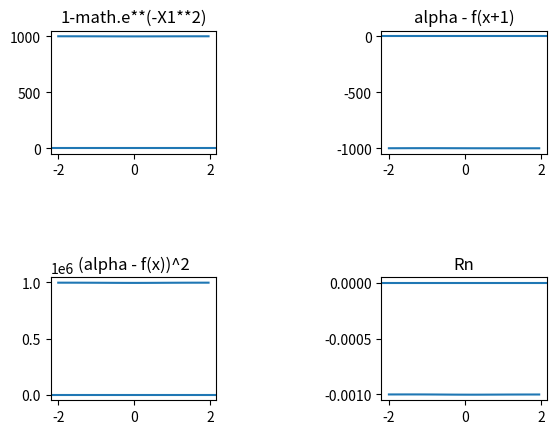

Source code (Python):
"""
Write a program using Newton's method to find the root of:
f(x) = 1 - e^(-x^2)

The exact value is alpha = 0. Compute the ratio:

Rn = alpha - Xn+1   /  (alpha - Xn)^2

"""
import math
import numpy as np
import matplotlib.pyplot as plt
alpha = 0

#At a base level, this problem does not
#Work the way we expect at zero.
#It does not pass one of the conditions of Newtons method
#because f'(alpha) = 0. 

def gx(x):
    return (1 - math.e**(-x**2))

def fx(x):
    return (999 - math.e**(-x**2))

#Cool things I have noticed:
#Playing with scaling by adding or subracting to 
#The original function does some cool things
#As we scale it past 1, the value that we return from 
#Rn is 1/(amount we scaled up + 1)


def priori(upper, lower, epsilon):
    retval = abs(math.ceil((math.log(upper-lower) - math.log(epsilon)) / math.log(2)))
    return retval

def bisectionMethod(upper, lower, priori):
    count = 0
    for i in range(priori):
        count = count + 1
        middle = (upper + lower) / 2
        upperVal = gx(upper)
        lowerVal = gx(lower)
        middleVal = gx(middle)

        if(middleVal == 0):
            retval = middle
            return count
        elif(upperVal == 0):
            retval = upper
            return count
        elif(lowerVal == 0):
            retval = lower
            return count
        elif(lowerVal > 0 and middleVal > 0 or lowerVal < 0 and middleVal < 0):
            lower = middle
            retval = lower
        elif(upperVal > 0 and middleVal > 0 or upperVal < 0 and middleVal < 0):
            upper = middle
            retval = upper
    return retval

def regulaFalsi(upper, lower, epsilon):
    retval = 1
    error = 1
    count = 1
    while(error > epsilon):
        prev = retval
        upperVal = gx(upper)
        lowerVal = gx(lower)
        if(upperVal == 0):
            retval = upper
        elif(lowerVal == 0):
            retval = lower
        else:
            lower = upper - upperVal*(upper-lower) / (upperVal - lowerVal)
            retval = lower
        error = retval - prev
        count = count + 1
    return count

epsilon = 10**(6)
aLower = -1
aUpper = 1
aPriori = priori(aUpper, aLower, epsilon)
aSol = bisectionMethod(aUpper, aLower, aPriori)

print('Problem A: Priori for Bisection {}, amount of times actually needed: {}'
    .format(aPriori, aSol))

print('Problem A Regula Falsi Count: {}'.format(regulaFalsi(aUpper,aLower,epsilon)))

X1 = np.arange(-2, 2, .05)
X2 = np.arange(-2, 2, .05)
X3 = np.arange(-2, 2, .05)
X4 = np.arange(-2,2, .05)
Y1 = fx(X1)
Y2 = alpha - fx(X2+1)
Y3 = (alpha - fx(X3))**2
Y4 = (alpha - fx(X4+1))/((alpha - fx(X4))**2)
    
figure, axis = plt.subplots(2,2)

axis[0, 0].plot(X1, Y1)
axis[0,0].axhline(0)
axis[0, 0].set_title("1-math.e**(-X1**2)")
  
axis[0, 1].plot(X2, Y2)
axis[0, 1].axhline(0)
axis[0, 1].set_title("alpha - f(x+1)")
  
axis[1, 0].plot(X3, Y3)
axis[1,0].axhline(0)
axis[1, 0].set_title("(alpha - f(x))^2")
  
axis[1, 1].plot(X4, Y4)
axis[1,1].axhline(0)
axis[1, 1].set_title("Rn")
"""
for i in range(10):
    print((alpha - fx(i+1) )/((alpha - fx(i))**2))
"""

plt.subplots_adjust(wspace = 1, hspace = 1)
plt.show()